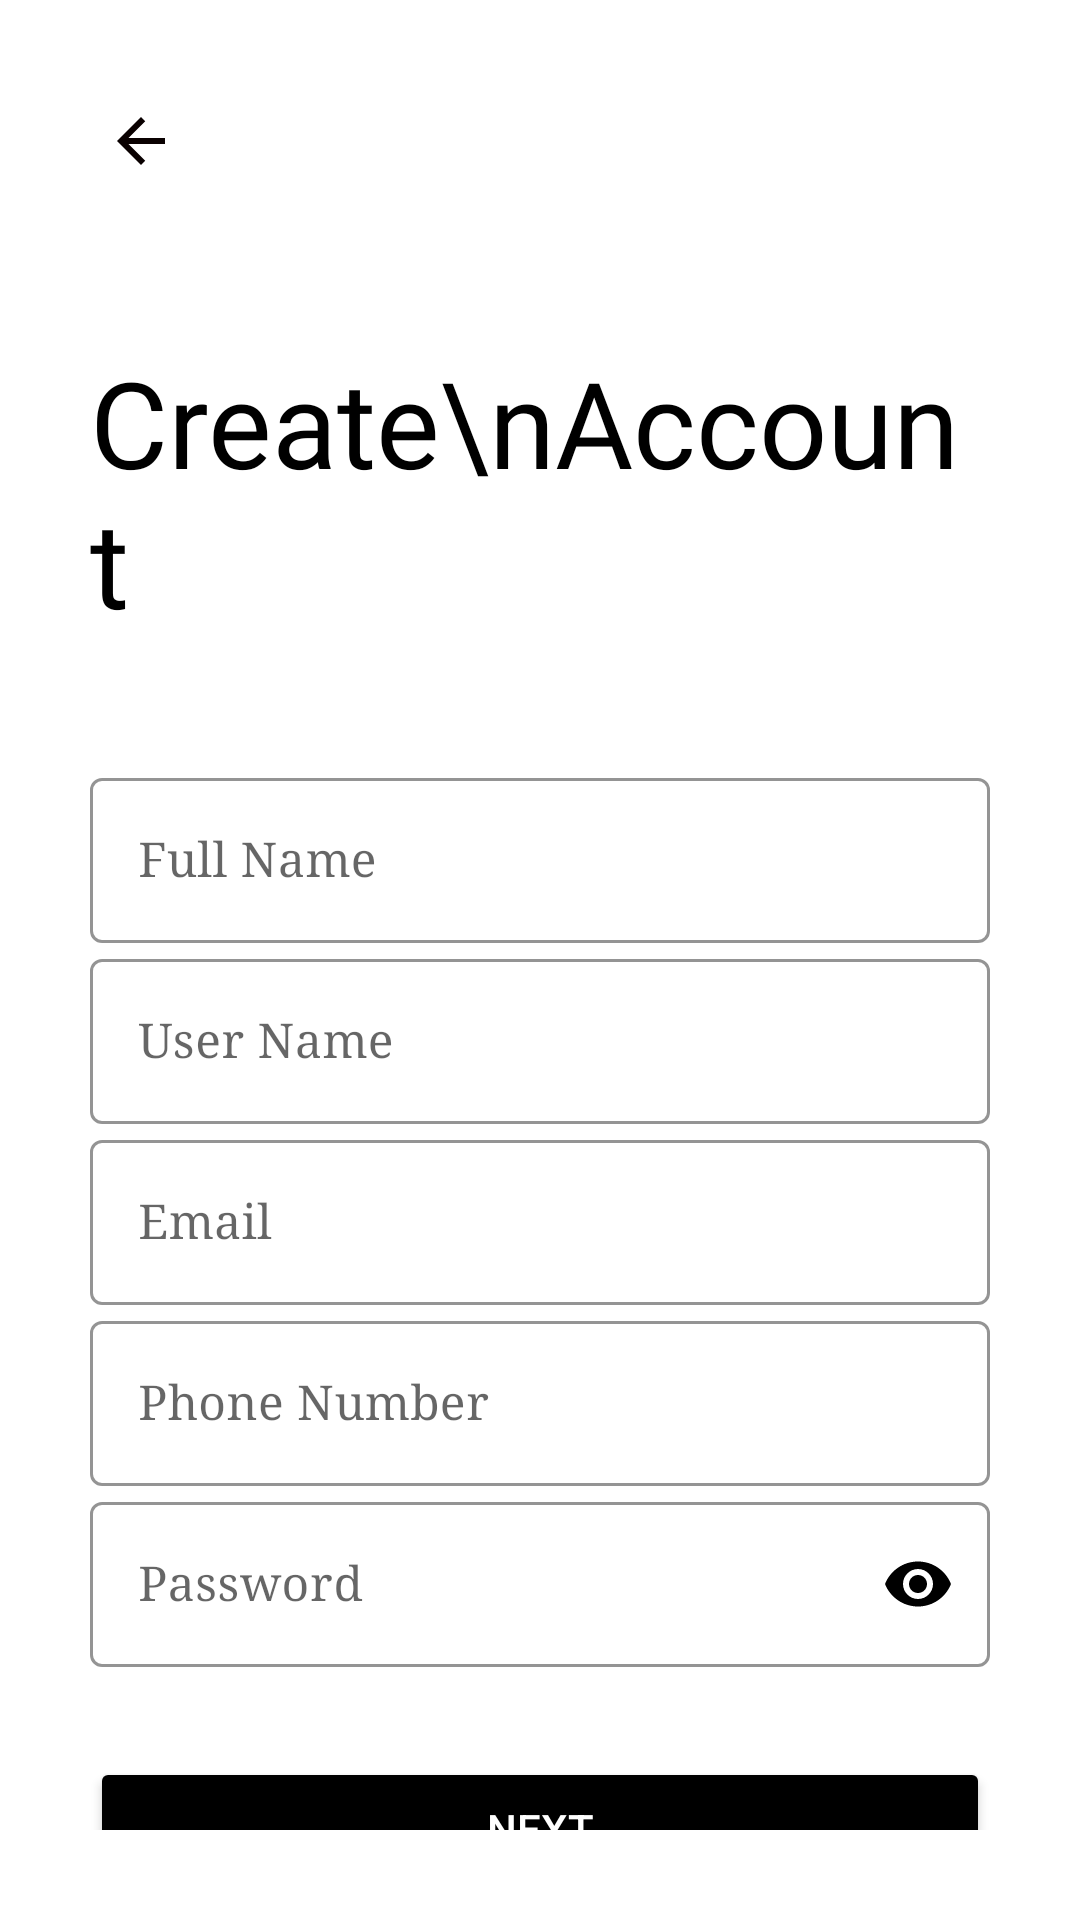

The Android layout XML behind this screen, and the referenced resources:
<!-- AndroidManifest.xml: application theme Theme.Design -->
<!-- res/layout/activity_sign_up.xml -->
<?xml version="1.0" encoding="utf-8"?>
<ScrollView xmlns:android="http://schemas.android.com/apk/res/android"
    xmlns:app="http://schemas.android.com/apk/res-auto"
    xmlns:tools="http://schemas.android.com/tools"
    android:layout_width="match_parent"
    android:layout_height="match_parent"
    android:background="@color/white"
    android:padding="30dp"
    tools:context=".SignUp">

    <LinearLayout
        android:layout_width="match_parent"
        android:layout_height="wrap_content"
        android:orientation="vertical">

        <ImageView
            android:id="@+id/back_signUp2nd"
            android:layout_width="wrap_content"
            android:layout_height="wrap_content"
            android:src="@drawable/back_btn"
            android:padding="5dp"/>

        <TextView
            android:layout_width="wrap_content"
            android:layout_height="wrap_content"
            android:text="Create\nAccount"
            android:textSize="40sp"
            android:textColor="@color/black"
            android:fontFamily="@font/muli_black"
            android:layout_marginTop="50dp"/>

        <LinearLayout
            android:layout_width="match_parent"
            android:layout_height="wrap_content"
            android:orientation="vertical"
            android:layout_marginTop="40dp">

            <com.google.android.material.textfield.TextInputLayout
                android:layout_width="match_parent"
                android:layout_height="wrap_content"
                style="@style/Widget.MaterialComponents.TextInputLayout.OutlinedBox"
                android:hint="Full Name"
                app:hintTextColor="@color/black"
                app:boxStrokeWidthFocused="2dp"
                app:boxStrokeColor="@color/black"
                app:endIconMode="clear_text"
                app:endIconTint="@color/black">




                <com.google.android.material.textfield.TextInputEditText
                    android:layout_width="match_parent"
                    android:layout_height="wrap_content"
                    android:fontFamily="serif"
                    android:inputType="text"/>







            </com.google.android.material.textfield.TextInputLayout>

            <com.google.android.material.textfield.TextInputLayout
                android:layout_width="match_parent"
                android:layout_height="wrap_content"
                style="@style/Widget.MaterialComponents.TextInputLayout.OutlinedBox"
                android:hint="User Name"
                app:hintTextColor="@color/black"
                app:boxStrokeWidthFocused="2dp"
                app:boxStrokeColor="@color/black"
                app:endIconMode="clear_text"
                app:endIconTint="@color/black">




                <com.google.android.material.textfield.TextInputEditText
                    android:layout_width="match_parent"
                    android:layout_height="wrap_content"
                    android:fontFamily="serif"
                    android:inputType="text"/>







            </com.google.android.material.textfield.TextInputLayout>

            <com.google.android.material.textfield.TextInputLayout
                android:layout_width="match_parent"
                android:layout_height="wrap_content"
                style="@style/Widget.MaterialComponents.TextInputLayout.OutlinedBox"
                android:hint="Email"
                app:hintTextColor="@color/black"
                app:boxStrokeWidthFocused="2dp"
                app:boxStrokeColor="@color/black"
                app:endIconMode="clear_text"
                app:endIconTint="@color/black">




                <com.google.android.material.textfield.TextInputEditText
                    android:layout_width="match_parent"
                    android:layout_height="wrap_content"
                    android:fontFamily="serif"
                    android:inputType="textEmailAddress"/>







            </com.google.android.material.textfield.TextInputLayout>

            <com.google.android.material.textfield.TextInputLayout
                android:layout_width="match_parent"
                android:layout_height="wrap_content"
                style="@style/Widget.MaterialComponents.TextInputLayout.OutlinedBox"
                android:hint="Phone Number"
                app:hintTextColor="@color/black"
                app:boxStrokeWidthFocused="2dp"
                app:boxStrokeColor="@color/black"
                app:endIconMode="clear_text"
                app:endIconTint="@color/black">




                <com.google.android.material.textfield.TextInputEditText
                    android:layout_width="match_parent"
                    android:layout_height="wrap_content"
                    android:fontFamily="serif"
                    android:inputType="phone"/>







            </com.google.android.material.textfield.TextInputLayout>


            <com.google.android.material.textfield.TextInputLayout
                android:layout_width="match_parent"
                android:layout_height="wrap_content"
                style="@style/Widget.MaterialComponents.TextInputLayout.OutlinedBox"
                android:hint="Password"
                app:hintTextColor="@color/black"
                app:boxStrokeWidthFocused="2dp"
                app:boxStrokeColor="@color/black"
                app:endIconMode="password_toggle"
                app:endIconTint="@color/black">




                <com.google.android.material.textfield.TextInputEditText
                    android:layout_width="match_parent"
                    android:layout_height="wrap_content"
                    android:fontFamily="serif"
                    android:inputType="textPassword"/>







            </com.google.android.material.textfield.TextInputLayout>




            <LinearLayout
                android:layout_width="match_parent"
                android:layout_height="wrap_content"
                android:layout_marginTop="30dp"
                android:orientation="vertical">

                <Button
                    android:id="@+id/nextbtn"
                    android:layout_width="match_parent"
                    android:layout_height="wrap_content"
                    android:text="Next"
                    android:backgroundTint="@color/black"
                    android:textColor="@color/white"/>








            </LinearLayout>





        </LinearLayout>




    </LinearLayout>

</ScrollView>
<!-- resources referenced by this layout -->
<resources>
  <color name="black">#FF000000</color>
  <color name="white">#FFFFFFFF</color>
  <!-- drawable back_btn (drawable) -->
  <vector android:height="24dp" android:tint="#0A0101"
      android:viewportHeight="24" android:viewportWidth="24"
      android:width="24dp" xmlns:android="http://schemas.android.com/apk/res/android">
      <path android:fillColor="@android:color/white" android:pathData="M20,11H7.83l5.59,-5.59L12,4l-8,8 8,8 1.41,-1.41L7.83,13H20v-2z"/>
  </vector>
  <style name="Theme.Design" parent="Theme.MaterialComponents.Light.NoActionBar">
          
          <item name="colorPrimary">@color/purple_500</item>
          <item name="colorPrimaryVariant">@color/purple_700</item>
          <item name="colorOnPrimary">@color/white</item>
          
          <item name="colorSecondary">@color/teal_200</item>
          <item name="colorSecondaryVariant">@color/teal_700</item>
          <item name="colorOnSecondary">@color/black</item>
          
          <item name="android:statusBarColor" tools:targetApi="l">?attr/colorPrimaryVariant</item>
          
      </style>
  <color name="purple_500">#FF6200EE</color>
  <color name="purple_700">#FF3700B3</color>
  <color name="teal_200">#FF03DAC5</color>
  <color name="teal_700">#FF018786</color>
</resources>
